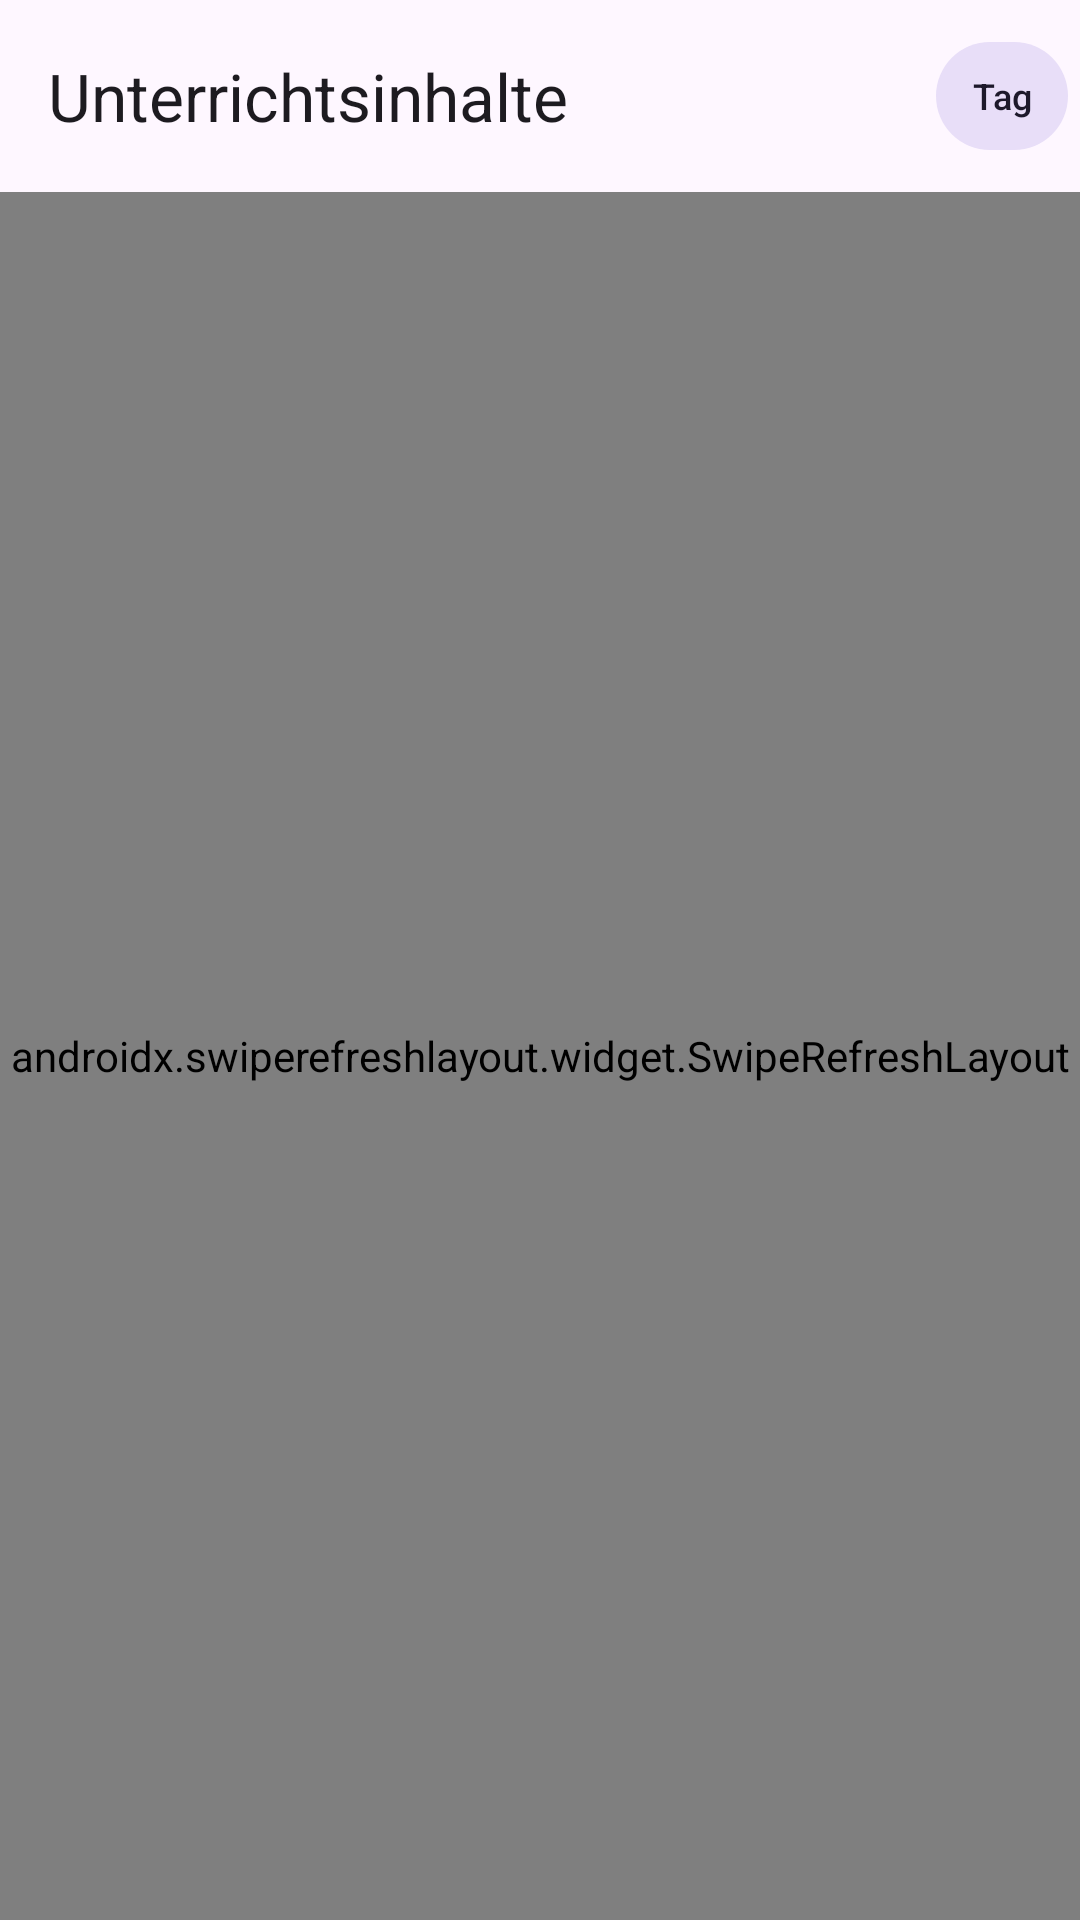

Produce the Android XML layout that renders to this screen, including the resource entries it uses.
<!-- AndroidManifest.xml: application theme Theme.WebUntis -->
<!-- res/layout/fragment_lesson_content.xml -->
<?xml version="1.0" encoding="utf-8"?>
<LinearLayout xmlns:android="http://schemas.android.com/apk/res/android"
    xmlns:app="http://schemas.android.com/apk/res-auto"
    android:layout_width="match_parent"
    android:layout_height="match_parent"
    android:orientation="vertical"
    android:background="?attr/colorSurface">

    <com.google.android.material.appbar.AppBarLayout
        android:layout_width="match_parent"
        android:layout_height="wrap_content">
        <com.google.android.material.appbar.MaterialToolbar
            android:id="@+id/toolbar"
            android:layout_width="match_parent"
            android:layout_height="?attr/actionBarSize"
            app:title="@string/nav_lesson_content"
            app:titleTextAppearance="@style/TextAppearance.Material3.TitleLarge"
            app:subtitleTextAppearance="@style/TextAppearance.Material3.BodySmall">

            
            <com.google.android.material.button.MaterialButton
                android:id="@+id/btn_toggle_group_mode"
                style="@style/Widget.Material3.Button.TonalButton"
                android:layout_width="wrap_content"
                android:layout_height="36dp"
                android:layout_gravity="end|center_vertical"
                android:layout_marginEnd="4dp"
                android:minWidth="0dp"
                android:insetTop="0dp"
                android:insetBottom="0dp"
                android:paddingStart="12dp"
                android:paddingEnd="12dp"
                android:textSize="12sp"
                android:text="@string/lesson_content_group_by_day" />

        </com.google.android.material.appbar.MaterialToolbar>
    </com.google.android.material.appbar.AppBarLayout>

    <FrameLayout
        android:layout_width="match_parent"
        android:layout_height="match_parent">

        <androidx.swiperefreshlayout.widget.SwipeRefreshLayout
            android:id="@+id/swipe_refresh"
            android:layout_width="match_parent"
            android:layout_height="match_parent">

            <androidx.recyclerview.widget.RecyclerView
                android:id="@+id/recycler_view"
                android:layout_width="match_parent"
                android:layout_height="match_parent"
                android:padding="12dp"
                android:paddingBottom="72dp"
                android:clipToPadding="false"
                android:visibility="gone" />

        </androidx.swiperefreshlayout.widget.SwipeRefreshLayout>

        <ProgressBar
            android:id="@+id/progress_bar"
            android:layout_width="wrap_content"
            android:layout_height="wrap_content"
            android:layout_gravity="center"
            android:visibility="gone" />

        <TextView
            android:id="@+id/empty_view"
            android:layout_width="match_parent"
            android:layout_height="match_parent"
            android:gravity="center"
            android:textSize="16sp"
            android:textColor="?attr/colorOnSurfaceVariant"
            android:padding="32dp"
            android:visibility="gone" />

        <com.google.android.material.button.MaterialButton
            android:id="@+id/btn_load_more"
            style="@style/Widget.Material3.Button.TonalButton"
            android:layout_width="wrap_content"
            android:layout_height="wrap_content"
            android:layout_gravity="bottom|center_horizontal"
            android:layout_marginBottom="16dp"
            android:text="@string/lesson_content_load_more"
            android:visibility="gone" />

    </FrameLayout>

</LinearLayout>
<!-- resources referenced by this layout -->
<resources>
  <string name="lesson_content_group_by_day">Tag</string>
  <string name="lesson_content_load_more">Weitere Tage laden</string>
  <string name="nav_lesson_content">Unterrichtsinhalte</string>
  <style name="Theme.WebUntis" parent="Theme.Material3.DayNight.NoActionBar">
          <item name="colorPrimary">@color/primary</item>
          <item name="colorPrimaryVariant">@color/primary_variant</item>
          <item name="colorOnPrimary">@color/on_primary</item>
          <item name="android:statusBarColor">?attr/colorSurface</item>
          <item name="android:navigationBarColor">?attr/colorSurface</item>
          <item name="android:windowLightStatusBar">true</item>
      </style>
  <color name="primary">#4F8EF7</color>
  <color name="primary_variant">#6C63FF</color>
  <color name="on_primary">#FFFFFF</color>
</resources>
